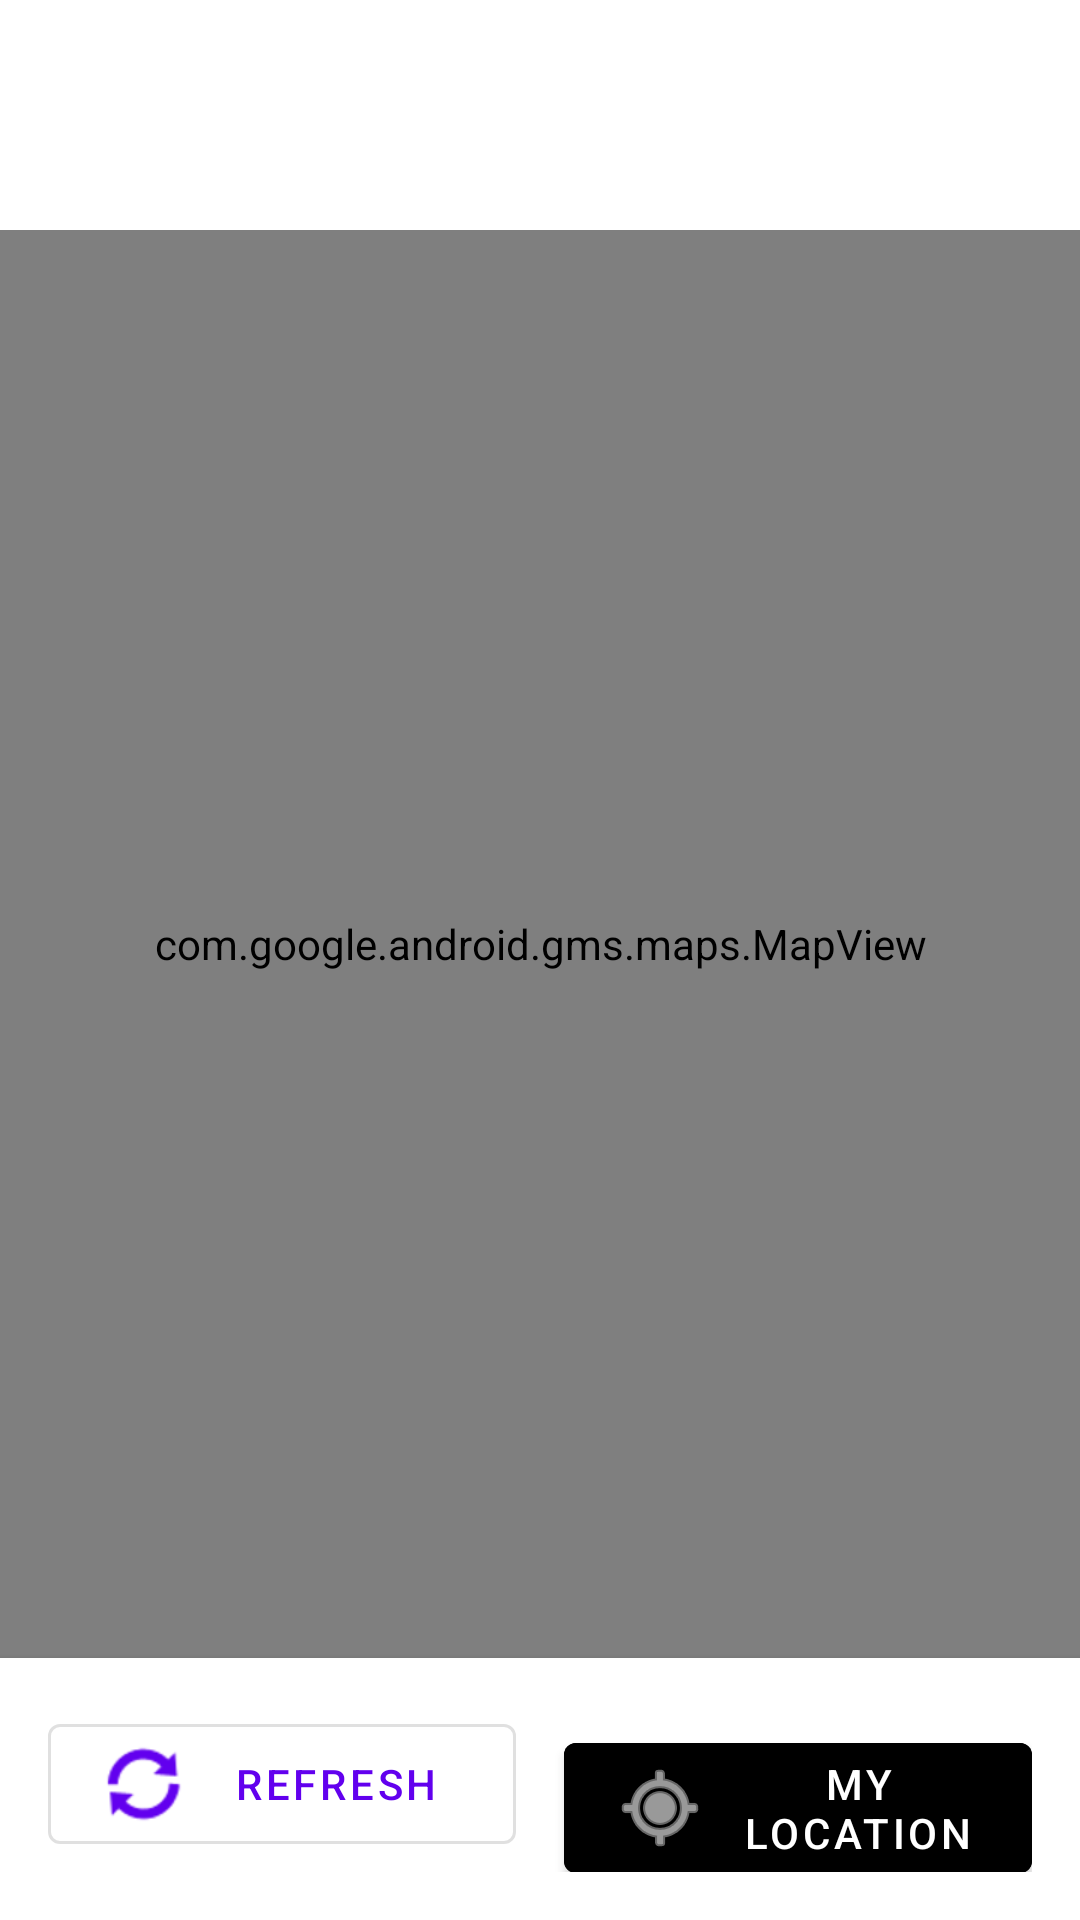

Write the Android layout XML for this screen, with the resource values it uses.
<!-- AndroidManifest.xml: application theme Theme.Evchargingbookingsystembookingsystem -->
<!-- res/layout/activity_nearby_stations.xml -->
<?xml version="1.0" encoding="utf-8"?>
<LinearLayout xmlns:android="http://schemas.android.com/apk/res/android"
    xmlns:app="http://schemas.android.com/apk/res-auto"
    android:layout_width="match_parent"
    android:layout_height="match_parent"
    android:orientation="vertical"
    android:background="@color/white">

    
    <LinearLayout
        android:layout_width="match_parent"
        android:layout_height="wrap_content"
        android:orientation="vertical"
        android:background="@color/button_success"
        android:padding="16dp">

        <TextView
            android:layout_width="match_parent"
            android:layout_height="wrap_content"
            android:text="Nearby Charging Stations"
            android:textSize="18sp"
            android:textStyle="bold"
            android:textColor="@color/white"
            android:gravity="center" />

        <TextView
            android:layout_width="match_parent"
            android:layout_height="wrap_content"
            android:text="Green markers: Available • Red markers: Occupied"
            android:textSize="12sp"
            android:textColor="@color/white"
            android:gravity="center"
            android:layout_marginTop="4dp" />

    </LinearLayout>

    
    <FrameLayout
        android:layout_width="match_parent"
        android:layout_height="0dp"
        android:layout_weight="1">

        <com.google.android.gms.maps.MapView
            android:id="@+id/mapView"
            android:layout_width="match_parent"
            android:layout_height="match_parent" />

        
        <ProgressBar
            android:id="@+id/progressBar"
            android:layout_width="wrap_content"
            android:layout_height="wrap_content"
            android:layout_gravity="center"
            android:visibility="gone" />

    </FrameLayout>

    
    <LinearLayout
        android:layout_width="match_parent"
        android:layout_height="wrap_content"
        android:orientation="horizontal"
        android:padding="16dp"
        android:background="@color/white"
        android:elevation="4dp">

        <com.google.android.material.button.MaterialButton
            android:id="@+id/btnRefreshStations"
            android:layout_width="0dp"
            android:layout_height="wrap_content"
            android:layout_weight="1"
            android:text="Refresh"
            android:textColor="@color/button_text_dark"
            android:backgroundTint="@color/white"
            android:layout_marginEnd="8dp"
            style="@style/Widget.MaterialComponents.Button.OutlinedButton"
            app:icon="@android:drawable/ic_popup_sync"
            app:iconGravity="start" />

        <com.google.android.material.button.MaterialButton
            android:id="@+id/btnMyLocation"
            android:layout_width="0dp"
            android:layout_height="wrap_content"
            android:layout_weight="1"
            android:text="My Location"
            android:textColor="@color/button_text_light"
            android:backgroundTint="@color/button_success"
            android:layout_marginStart="8dp"
            style="@style/Widget.MaterialComponents.Button"
            app:icon="@android:drawable/ic_menu_mylocation"
            app:iconGravity="start" />

    </LinearLayout>

</LinearLayout>
<!-- resources referenced by this layout -->
<resources>
  <color name="white">#FFFFFFFF</color>
  <style name="Theme.Evchargingbookingsystembookingsystem" parent="Theme.MaterialComponents.DayNight.DarkActionBar">
          
          <item name="colorPrimary">@color/purple_500</item>
          <item name="colorPrimaryVariant">@color/purple_700</item>
          <item name="colorOnPrimary">@color/white</item>
          
          <item name="colorSecondary">@color/teal_200</item>
          <item name="colorSecondaryVariant">@color/teal_700</item>
          <item name="colorOnSecondary">@color/black</item>
          
          <item name="android:statusBarColor">?attr/colorPrimaryVariant</item>
          
      </style>
  <color name="purple_500">#FF6200EE</color>
  <color name="purple_700">#FF3700B3</color>
  <color name="teal_200">#FF03DAC5</color>
  <color name="teal_700">#FF018786</color>
  <color name="black">#FF000000</color>
</resources>
